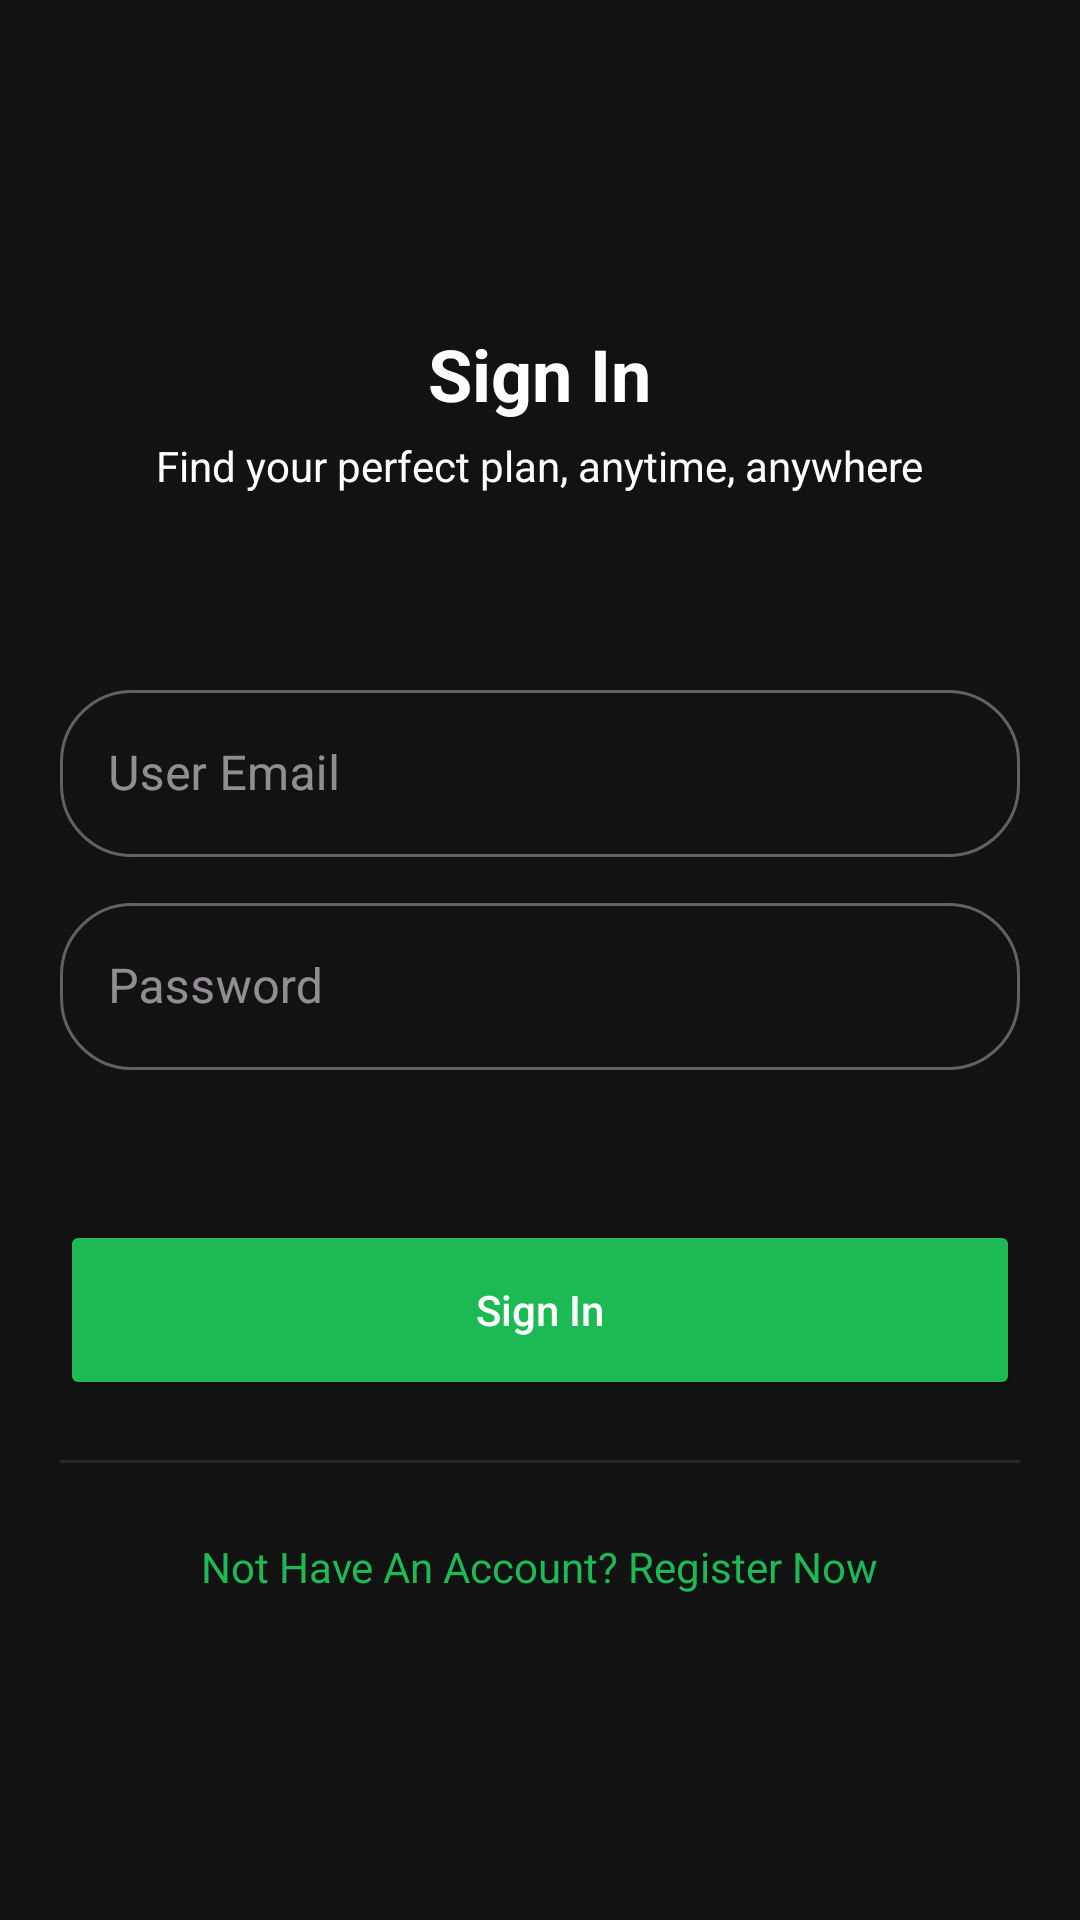

This screen was rendered from an Android layout file. Write that file and the resources it references.
<!-- AndroidManifest.xml: application theme appTheme -->
<!-- res/layout/activity_login.xml -->
<?xml version="1.0" encoding="utf-8"?>
<LinearLayout
    xmlns:android="http://schemas.android.com/apk/res/android"
    xmlns:app="http://schemas.android.com/apk/res-auto"
    android:layout_width="match_parent"
    android:layout_height="match_parent"
    android:orientation="vertical"
    android:padding="20dp"
    android:gravity="center">

    <TextView
        android:id="@+id/signInTitle"
        android:layout_width="wrap_content"
        android:layout_height="wrap_content"
        android:text="Sign In"
        android:textColor="#FFFFFF"
        android:textSize="24sp"
        android:textStyle="bold"
        app:layout_constraintEnd_toEndOf="parent"
        app:layout_constraintStart_toStartOf="parent"
        app:layout_constraintTop_toTopOf="parent" />

    <TextView
        android:id="@+id/subtitle"
        android:layout_width="wrap_content"
        android:layout_height="wrap_content"
        android:layout_marginTop="5dp"
        android:layout_marginBottom="50dp"
        android:text="Find your perfect plan, anytime, anywhere"
        android:textColor="#FFFFFF"
        android:textSize="14sp"
        app:layout_constraintBottom_toTopOf="@+id/userET"
        app:layout_constraintEnd_toEndOf="parent"
        app:layout_constraintStart_toStartOf="parent"
        app:layout_constraintTop_toTopOf="parent" />

    <com.google.android.material.textfield.TextInputLayout
        style="@style/Widget.MaterialComponents.TextInputLayout.OutlinedBox"
        android:layout_width="match_parent"
        android:layout_height="wrap_content"
        app:boxCornerRadiusBottomEnd="24dp"
        app:boxCornerRadiusBottomStart="24dp"
        app:boxCornerRadiusTopEnd="24dp"
        app:boxCornerRadiusTopStart="24dp"
        android:layout_marginTop="10dp">

        <com.google.android.material.textfield.TextInputEditText
            android:id="@+id/userET"
            android:layout_width="match_parent"
            android:layout_height="wrap_content"
            android:hint="User Email"
            android:inputType="textPersonName" />
    </com.google.android.material.textfield.TextInputLayout>


    <com.google.android.material.textfield.TextInputLayout
        style="@style/Widget.MaterialComponents.TextInputLayout.OutlinedBox"
        android:layout_width="match_parent"
        android:layout_height="wrap_content"
        app:boxCornerRadiusBottomEnd="24dp"
        app:boxCornerRadiusBottomStart="24dp"
        app:boxCornerRadiusTopEnd="24dp"
        app:boxCornerRadiusTopStart="24dp"
        android:layout_marginTop="10dp">

        <com.google.android.material.textfield.TextInputEditText
            android:id="@+id/passET"
            android:layout_width="match_parent"
            android:layout_height="wrap_content"
            android:hint="Password"
            android:inputType="textPassword" />
    </com.google.android.material.textfield.TextInputLayout>




    <Button
        android:id="@+id/signInButton"
        android:layout_width="match_parent"
        android:layout_height="60dp"
        android:layout_marginTop="50dp"
        android:backgroundTint="@color/primaryAccent"
        android:text="Sign In"
        android:textAllCaps="false"
        android:textColor="#FFFFFF"
        />

    <View
        android:layout_width="match_parent"
        android:layout_height="1dp"
        android:layout_marginTop="20dp"
        android:layout_marginBottom="5dp"
        android:background="@color/border" />

    <TextView
        android:id="@+id/HomeText"
        android:layout_width="wrap_content"
        android:layout_height="wrap_content"
        android:layout_marginTop="20dp"
        android:text="Not Have An Account? Register Now"
        android:textColor="@color/primaryAccent"
        android:textSize="14sp" />


</LinearLayout>
<!-- resources referenced by this layout -->
<resources>
  <color name="border">#272727</color>
  <color name="primaryAccent">#1DB954</color>
  <style name="appTheme" parent="Theme.Material3.Dark.NoActionBar">
           <item name="android:background">@color/background</item>
      </style>
  <color name="background">#121212</color>
</resources>
